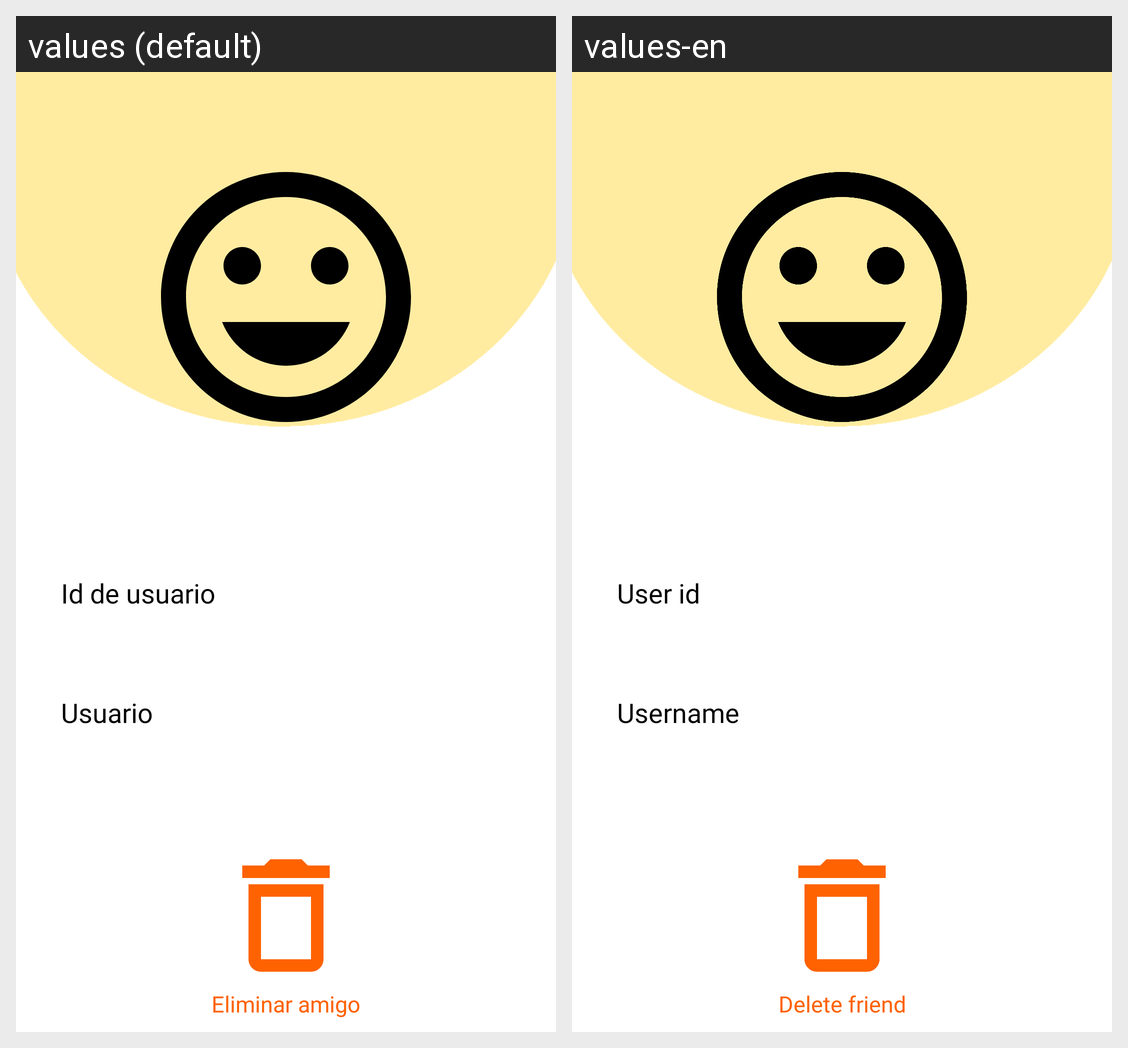

Strings drawn on this Android screen and how each of the app's shown locales translates them:
Android screen res/layout/fragment_friend_info_page.xml rendered under 2 locales, left to right: values (default), values-en. Device: Nexus 5 (rendered at 1080×1920; each locale shown at half size, 540×960, under a caption strip naming it); theme Theme.AppCompat.Light.NoActionBar.
Strings drawn on this screen, with the default value and each locale's value (text and hints the layout hard-codes, and strings that could not be matched under every locale, appear in the picture but are not listed):

userid
  values: Id de usuario
  values-en: User id

username
  values: Usuario
  values-en: Username

deletefriend
  values: Eliminar amigo
  values-en: Delete friend
